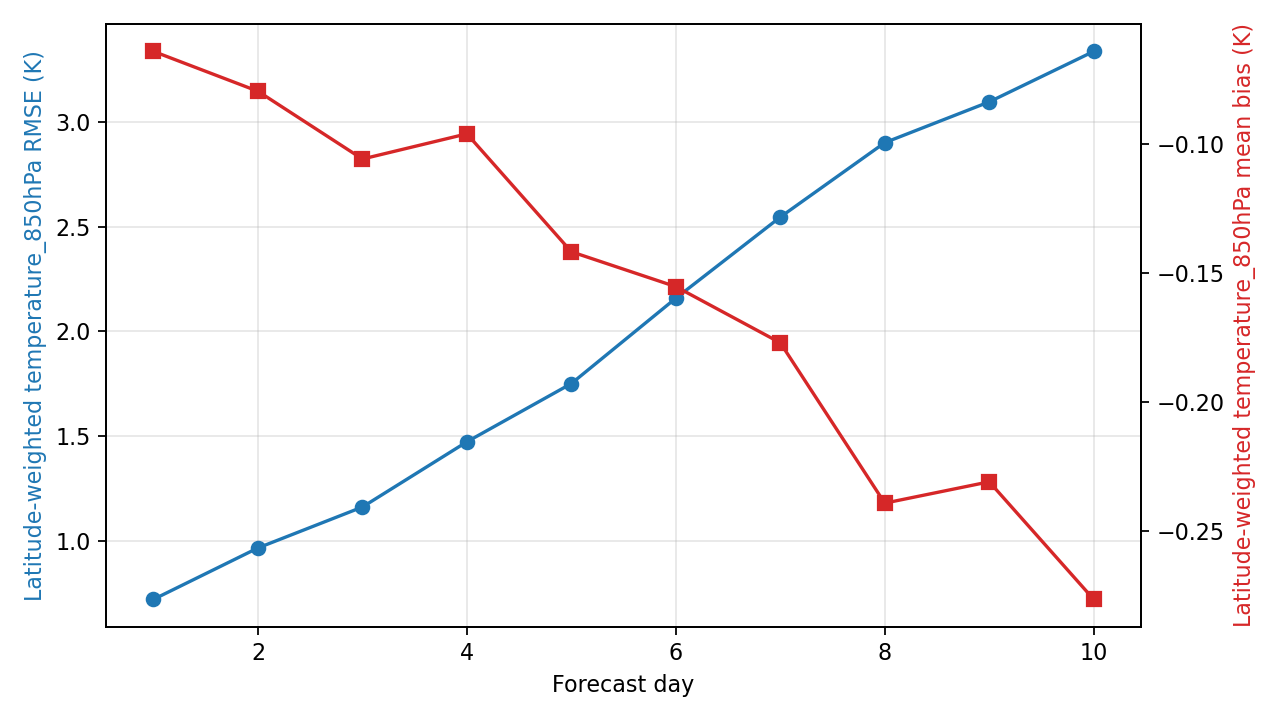

Data behind this chart, as committed beside it:
day, step, lead_hours, lead_day, temperature_850hPa_rmse_k, temperature_850hPa_mean_bias_k, metric_variable, metric_level_hpa, reference
1, 4, 24.0, 1.0, 0.7223, -0.06389, temperature, 850, ground_truth
2, 8, 48.0, 2.0, 0.9675, -0.07935, temperature, 850, ground_truth
3, 12, 72.0, 3.0, 1.163, -0.1056, temperature, 850, ground_truth
4, 16, 96.0, 4.0, 1.474, -0.09587, temperature, 850, ground_truth
5, 20, 120.0, 5.0, 1.752, -0.1416, temperature, 850, ground_truth
6, 24, 144.0, 6.0, 2.159, -0.1552, temperature, 850, ground_truth
7, 28, 168.0, 7.0, 2.546, -0.177, temperature, 850, ground_truth
8, 32, 192.0, 8.0, 2.901, -0.2392, temperature, 850, ground_truth
9, 36, 216.0, 9.0, 3.095, -0.2309, temperature, 850, ground_truth
10, 40, 240.0, 10.0, 3.336, -0.2765, temperature, 850, ground_truth
